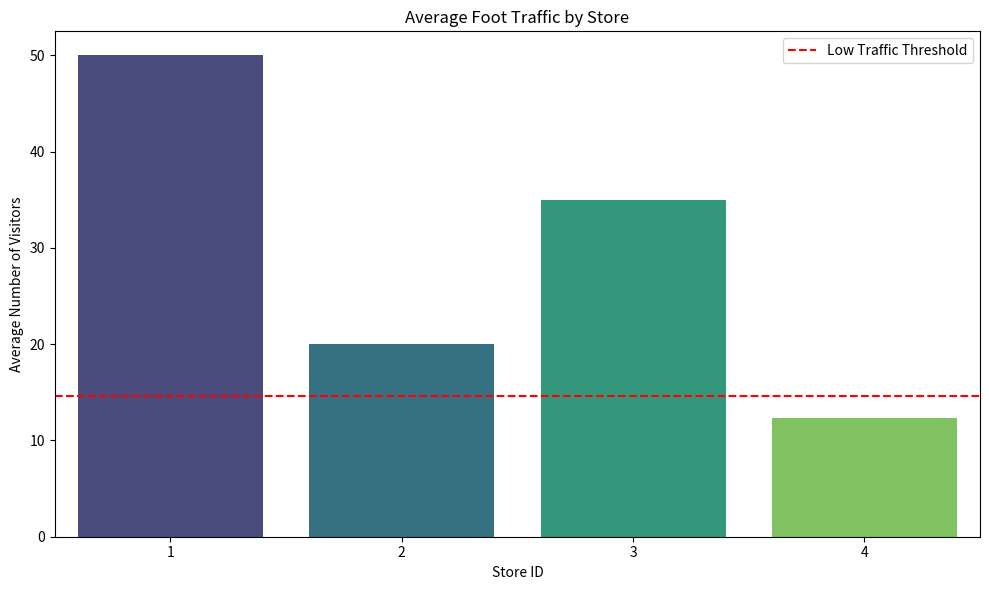

Reproduce this figure in Python.
# You have a dataset containing daily foot traffic for various retail stores, with columns "Store ID," "Date," "Day of the Week," 
# "Number of Visitors," and "Sales."
# Identify any stores with consistently low foot traffic and suggest possible reasons

import pandas as pd
import seaborn as sns
import matplotlib.pyplot as plt

# Example dataset
data = {
    'Store ID': [1, 1, 1, 2, 2, 2, 3, 3, 3, 4, 4, 4],
    'Date': ['2024-11-01', '2024-11-02', '2024-11-03', '2024-11-01', '2024-11-02', '2024-11-03',
             '2024-11-01', '2024-11-02', '2024-11-03', '2024-11-01', '2024-11-02', '2024-11-03'],
    'Day of the Week': ['Monday', 'Tuesday', 'Wednesday', 'Monday', 'Tuesday', 'Wednesday',
                        'Monday', 'Tuesday', 'Wednesday', 'Monday', 'Tuesday', 'Wednesday'],
    'Number of Visitors': [50, 45, 55, 20, 18, 22, 35, 30, 40, 15, 10, 12],
    'Sales': [500, 450, 550, 200, 180, 220, 350, 300, 400, 150, 100, 120]
}
df = pd.DataFrame(data)

# Aggregate data by Store ID
avg_foot_traffic = df.groupby('Store ID')['Number of Visitors'].mean().reset_index()
avg_foot_traffic.columns = ['Store ID', 'Avg Visitors']

# Identify stores with low traffic (e.g., bottom 10%)
threshold = avg_foot_traffic['Avg Visitors'].quantile(0.10)
low_traffic_stores = avg_foot_traffic[avg_foot_traffic['Avg Visitors'] <= threshold]

# Print stores with consistently low traffic
print("Stores with low foot traffic:")
print(low_traffic_stores)

# Visualize average foot traffic by store
plt.figure(figsize=(10, 6))
sns.barplot(data=avg_foot_traffic, x='Store ID', y='Avg Visitors', palette='viridis')
plt.axhline(y=threshold, color='red', linestyle='--', label='Low Traffic Threshold')
plt.title('Average Foot Traffic by Store')
plt.xlabel('Store ID')
plt.ylabel('Average Number of Visitors')
plt.legend()
plt.tight_layout()
plt.show()
